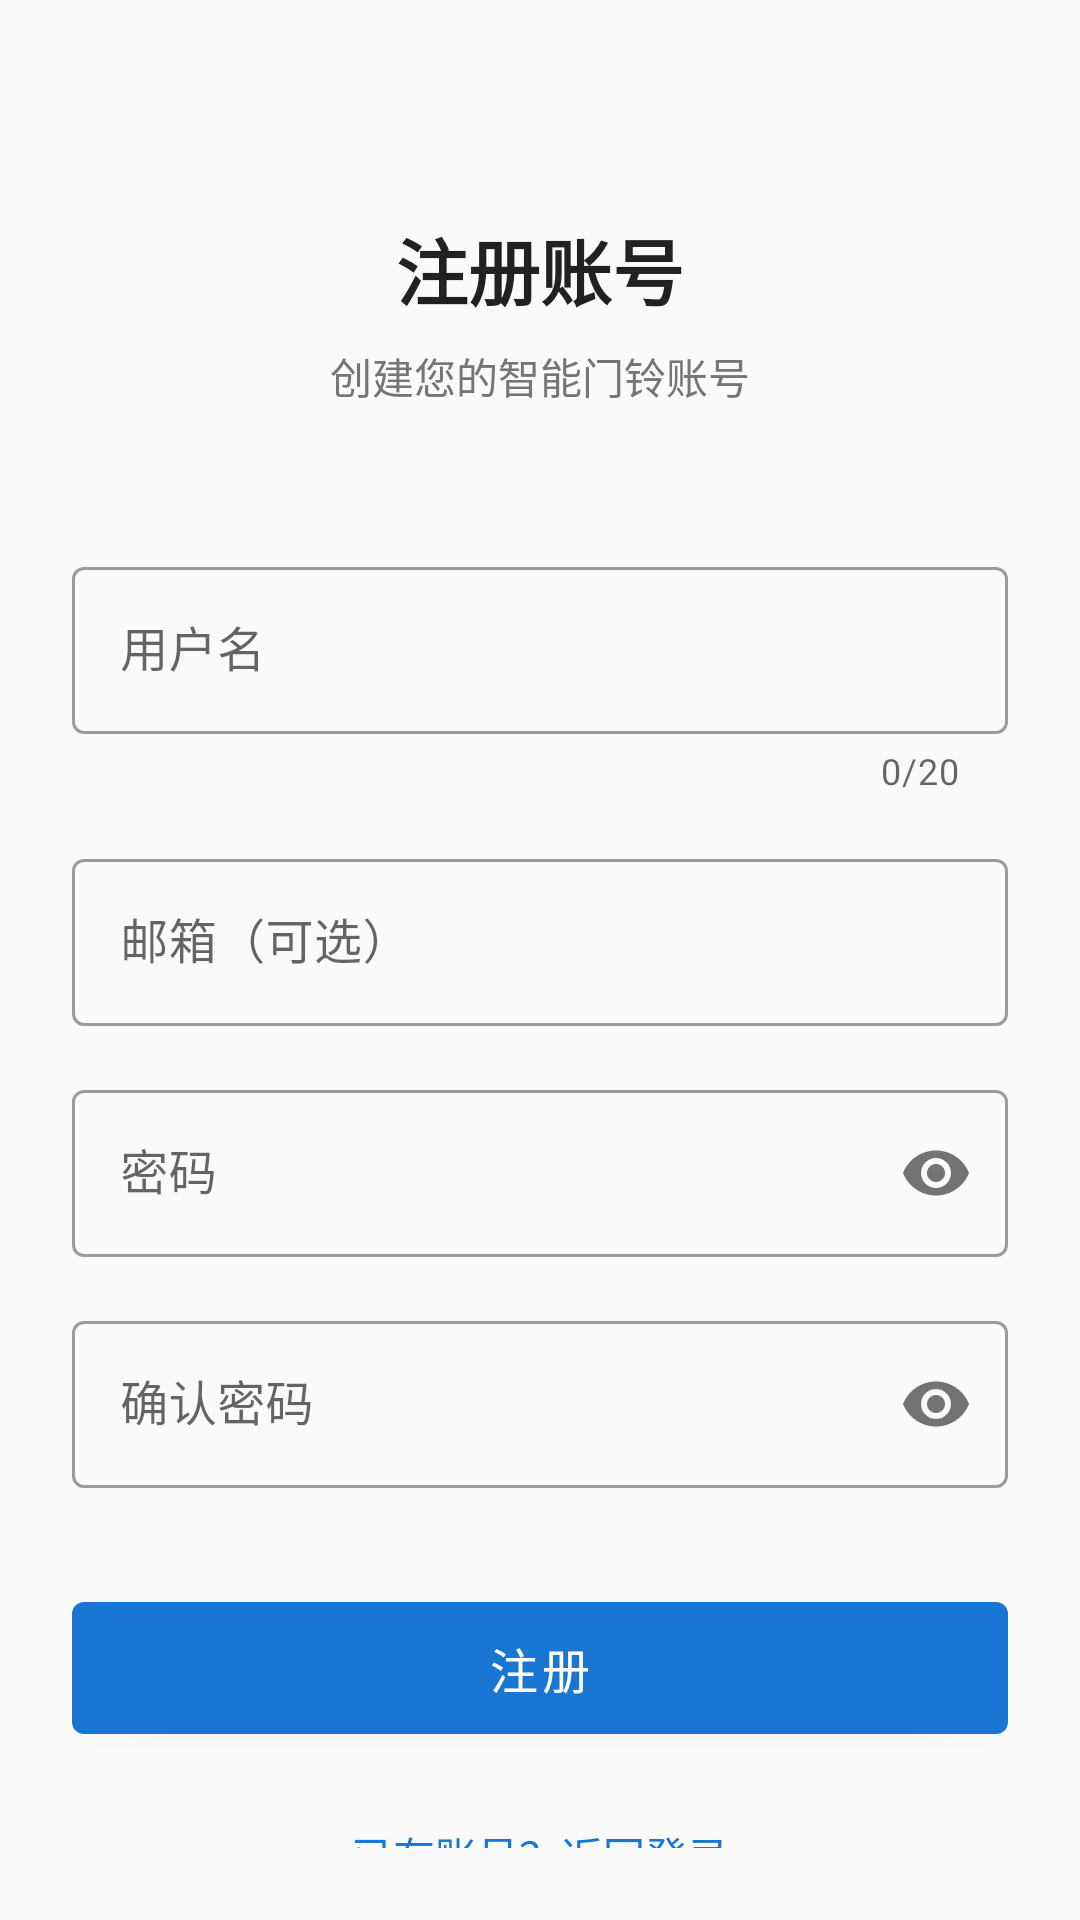

Reconstruct the res/layout file that produces this screen, plus the resources it refers to.
<!-- AndroidManifest.xml: application theme Theme.SmartDoorbell -->
<!-- res/layout/activity_register.xml -->
<?xml version="1.0" encoding="utf-8"?>
<androidx.constraintlayout.widget.ConstraintLayout xmlns:android="http://schemas.android.com/apk/res/android"
    xmlns:app="http://schemas.android.com/apk/res-auto"
    xmlns:tools="http://schemas.android.com/tools"
    android:layout_width="match_parent"
    android:layout_height="match_parent"
    android:background="@color/background"
    android:padding="24dp"
    tools:context=".ui.login.RegisterActivity">

    
    <TextView
        android:id="@+id/tv_title"
        android:layout_width="wrap_content"
        android:layout_height="wrap_content"
        android:text="注册账号"
        android:textSize="24sp"
        android:textStyle="bold"
        android:textColor="@color/text_primary"
        app:layout_constraintTop_toTopOf="parent"
        app:layout_constraintStart_toStartOf="parent"
        app:layout_constraintEnd_toEndOf="parent"
        android:layout_marginTop="48dp" />

    <TextView
        android:id="@+id/tv_subtitle"
        android:layout_width="wrap_content"
        android:layout_height="wrap_content"
        android:text="创建您的智能门铃账号"
        android:textSize="14sp"
        android:textColor="@color/text_secondary"
        app:layout_constraintTop_toBottomOf="@id/tv_title"
        app:layout_constraintStart_toStartOf="parent"
        app:layout_constraintEnd_toEndOf="parent"
        android:layout_marginTop="8dp" />

    
    <com.google.android.material.textfield.TextInputLayout
        android:id="@+id/til_username"
        android:layout_width="match_parent"
        android:layout_height="wrap_content"
        android:hint="用户名"
        style="@style/Widget.MaterialComponents.TextInputLayout.OutlinedBox"
        app:layout_constraintTop_toBottomOf="@id/tv_subtitle"
        app:layout_constraintStart_toStartOf="parent"
        app:layout_constraintEnd_toEndOf="parent"
        android:layout_marginTop="48dp"
        app:counterEnabled="true"
        app:counterMaxLength="20">

        <com.google.android.material.textfield.TextInputEditText
            android:id="@+id/et_username"
            android:layout_width="match_parent"
            android:layout_height="wrap_content"
            android:inputType="text"
            android:maxLines="1" />

    </com.google.android.material.textfield.TextInputLayout>

    
    <com.google.android.material.textfield.TextInputLayout
        android:id="@+id/til_email"
        android:layout_width="match_parent"
        android:layout_height="wrap_content"
        android:hint="邮箱（可选）"
        style="@style/Widget.MaterialComponents.TextInputLayout.OutlinedBox"
        app:layout_constraintTop_toBottomOf="@id/til_username"
        app:layout_constraintStart_toStartOf="parent"
        app:layout_constraintEnd_toEndOf="parent"
        android:layout_marginTop="16dp">

        <com.google.android.material.textfield.TextInputEditText
            android:id="@+id/et_email"
            android:layout_width="match_parent"
            android:layout_height="wrap_content"
            android:inputType="textEmailAddress"
            android:maxLines="1" />

    </com.google.android.material.textfield.TextInputLayout>

    
    <com.google.android.material.textfield.TextInputLayout
        android:id="@+id/til_password"
        android:layout_width="match_parent"
        android:layout_height="wrap_content"
        android:hint="密码"
        style="@style/Widget.MaterialComponents.TextInputLayout.OutlinedBox"
        app:passwordToggleEnabled="true"
        app:layout_constraintTop_toBottomOf="@id/til_email"
        app:layout_constraintStart_toStartOf="parent"
        app:layout_constraintEnd_toEndOf="parent"
        android:layout_marginTop="16dp">

        <com.google.android.material.textfield.TextInputEditText
            android:id="@+id/et_password"
            android:layout_width="match_parent"
            android:layout_height="wrap_content"
            android:inputType="textPassword"
            android:maxLines="1" />

    </com.google.android.material.textfield.TextInputLayout>

    
    <com.google.android.material.textfield.TextInputLayout
        android:id="@+id/til_confirm_password"
        android:layout_width="match_parent"
        android:layout_height="wrap_content"
        android:hint="确认密码"
        style="@style/Widget.MaterialComponents.TextInputLayout.OutlinedBox"
        app:passwordToggleEnabled="true"
        app:layout_constraintTop_toBottomOf="@id/til_password"
        app:layout_constraintStart_toStartOf="parent"
        app:layout_constraintEnd_toEndOf="parent"
        android:layout_marginTop="16dp">

        <com.google.android.material.textfield.TextInputEditText
            android:id="@+id/et_confirm_password"
            android:layout_width="match_parent"
            android:layout_height="wrap_content"
            android:inputType="textPassword"
            android:maxLines="1" />

    </com.google.android.material.textfield.TextInputLayout>

    
    <com.google.android.material.button.MaterialButton
        android:id="@+id/btn_register"
        android:layout_width="match_parent"
        android:layout_height="56dp"
        android:text="注册"
        android:textSize="16sp"
        app:layout_constraintTop_toBottomOf="@id/til_confirm_password"
        app:layout_constraintStart_toStartOf="parent"
        app:layout_constraintEnd_toEndOf="parent"
        android:layout_marginTop="32dp" />

    
    <TextView
        android:id="@+id/tv_login"
        android:layout_width="wrap_content"
        android:layout_height="wrap_content"
        android:text="已有账号？返回登录"
        android:textSize="14sp"
        android:textColor="@color/color_primary"
        android:padding="8dp"
        app:layout_constraintTop_toBottomOf="@id/btn_register"
        app:layout_constraintStart_toStartOf="parent"
        app:layout_constraintEnd_toEndOf="parent"
        android:layout_marginTop="16dp" />

    
    <ProgressBar
        android:id="@+id/progress_bar"
        android:layout_width="wrap_content"
        android:layout_height="wrap_content"
        android:visibility="gone"
        app:layout_constraintTop_toTopOf="parent"
        app:layout_constraintBottom_toBottomOf="parent"
        app:layout_constraintStart_toStartOf="parent"
        app:layout_constraintEnd_toEndOf="parent" />

</androidx.constraintlayout.widget.ConstraintLayout>
<!-- resources referenced by this layout -->
<resources>
  <color name="background">#FAFAFA</color>
  <color name="color_primary">#1976D2</color>
  <color name="text_primary">#212121</color>
  <color name="text_secondary">#757575</color>
  <style name="Theme.SmartDoorbell" parent="Theme.MaterialComponents.DayNight.NoActionBar">
          
          <item name="colorPrimary">@color/color_primary</item>
          <item name="colorPrimaryVariant">@color/color_primary_dark</item>
          <item name="colorOnPrimary">@color/white</item>
  
          
          <item name="colorSecondary">@color/color_accent</item>
          <item name="colorSecondaryVariant">@color/color_accent</item>
          <item name="colorOnSecondary">@color/white</item>
  
          
          <item name="android:statusBarColor">@color/color_primary_dark</item>
  
          
          <item name="android:windowBackground">@color/background</item>
      </style>
  <color name="color_primary_dark">#1565C0</color>
  <color name="white">#FFFFFF</color>
  <color name="color_accent">#FF5722</color>
</resources>
